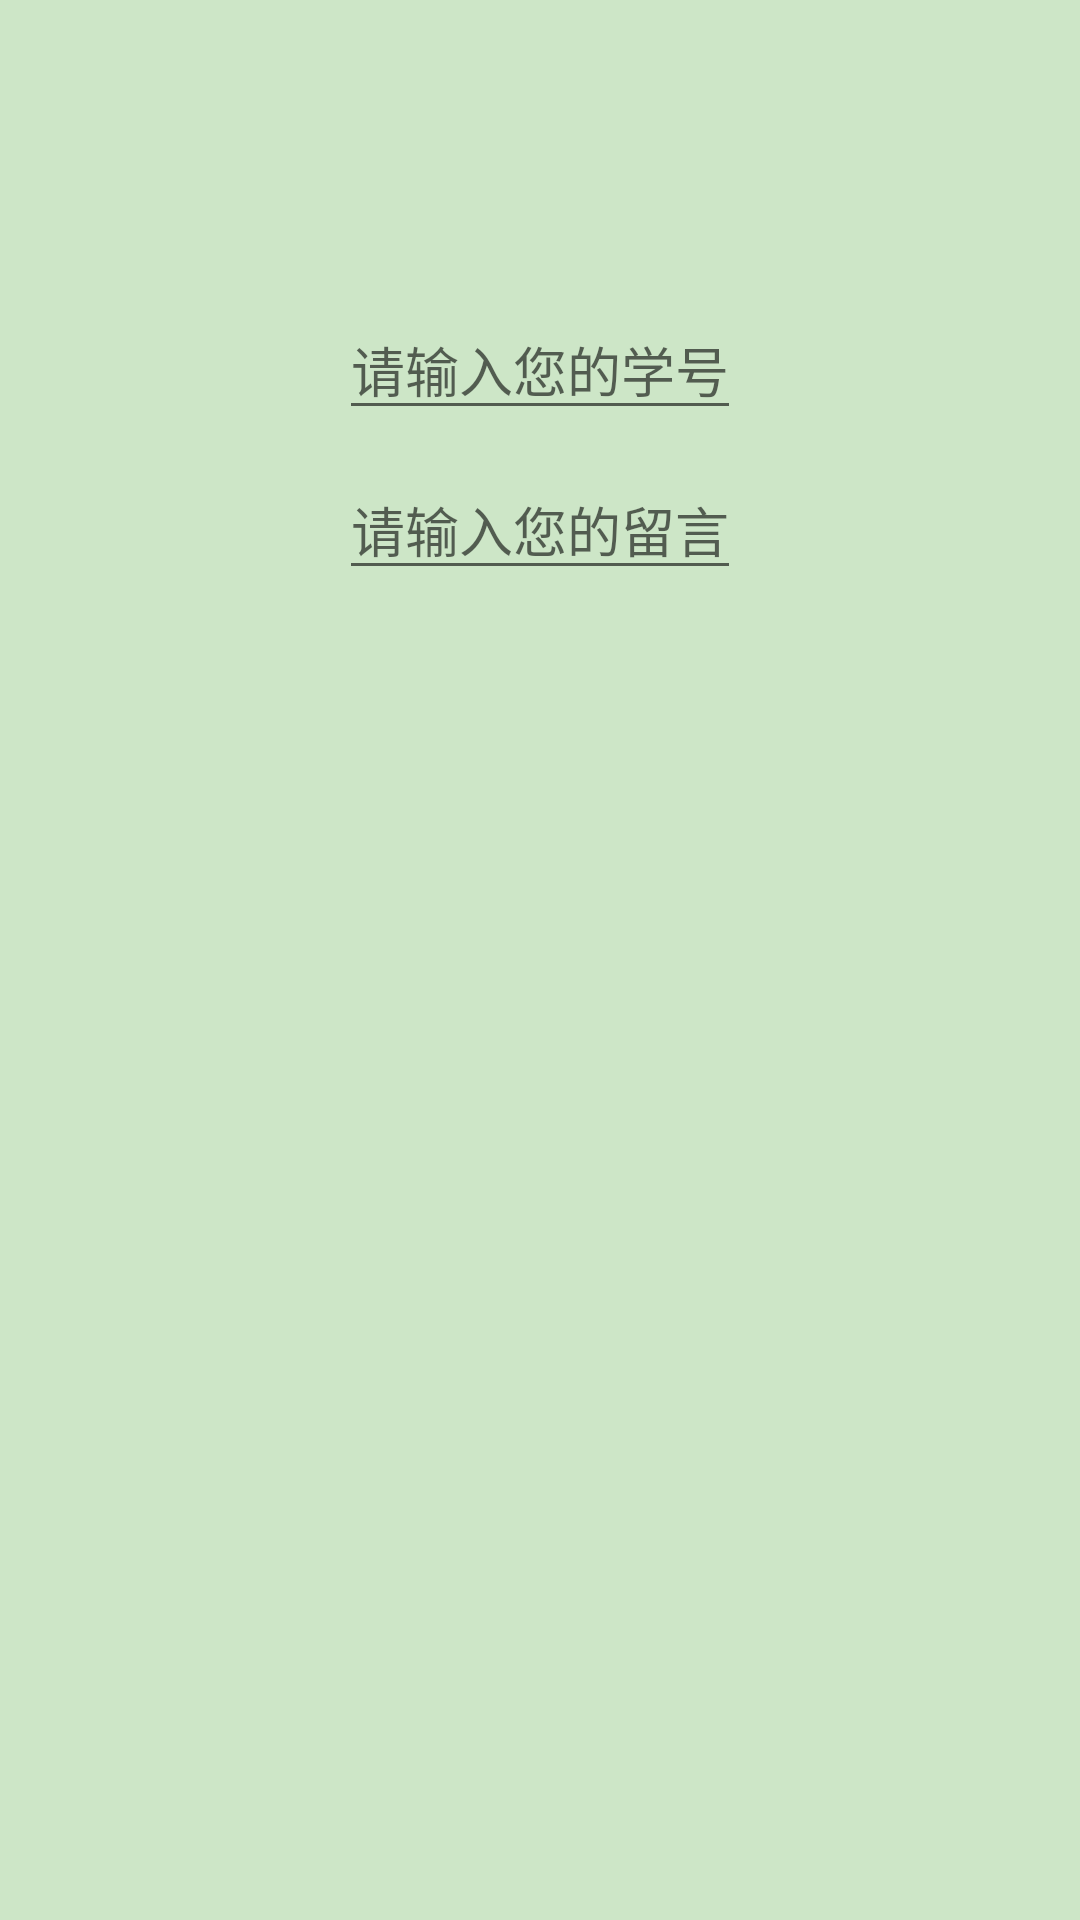

Here is an Android app screen rendered from its layout file. Give the layout XML and the strings, colors and styles it references.
<!-- AndroidManifest.xml: application theme AppTheme -->
<!-- res/layout/fragment_mentality.xml -->
<?xml version="1.0" encoding="utf-8"?>
<LinearLayout
    xmlns:android="http://schemas.android.com/apk/res/android"
    android:orientation="vertical"
    android:id="@+id/fragment_container"
    android:layout_width="match_parent"
    android:layout_height="match_parent">


    <EditText
        android:maxLength="10"
        android:inputType="number"
        android:freezesText="true"
        android:id="@+id/mentality_title"
        android:layout_width="wrap_content"
        android:layout_height="wrap_content"
        android:hint="@string/mentality_title_hint"
        android:layout_gravity="center"
        android:layout_marginTop="100dp" />

    <EditText
        android:inputType="textPhonetic"
        android:freezesText="true"
        android:id="@+id/mentality_content"
        android:layout_width="wrap_content"
        android:layout_height="wrap_content"

      android:hint="@string/mentality_content_hint"
        android:layout_gravity="center_horizontal"
        android:layout_marginTop="10dp" />


</LinearLayout>
<!-- resources referenced by this layout -->
<resources>
  <string name="mentality_content_hint">请输入您的留言</string>
  <string name="mentality_title_hint">请输入您的学号</string>
  <style name="AppTheme" parent="Theme.AppCompat.Light.DarkActionBar">
          
          <item name="colorPrimary">@color/pink</item>
          <item name="colorPrimaryDark">@color/dark_pink</item>
          <item name="colorAccent">@color/gray</item>
  
          <item name="android:colorBackground">@color/soothing_white</item>
  
      </style>
  <color name="pink">#ef5b9c</color>
  <color name="dark_pink">#f7acbc</color>
  <color name="gray">#607d8b</color>
  <color name="soothing_white">#cde6c7</color>
</resources>
